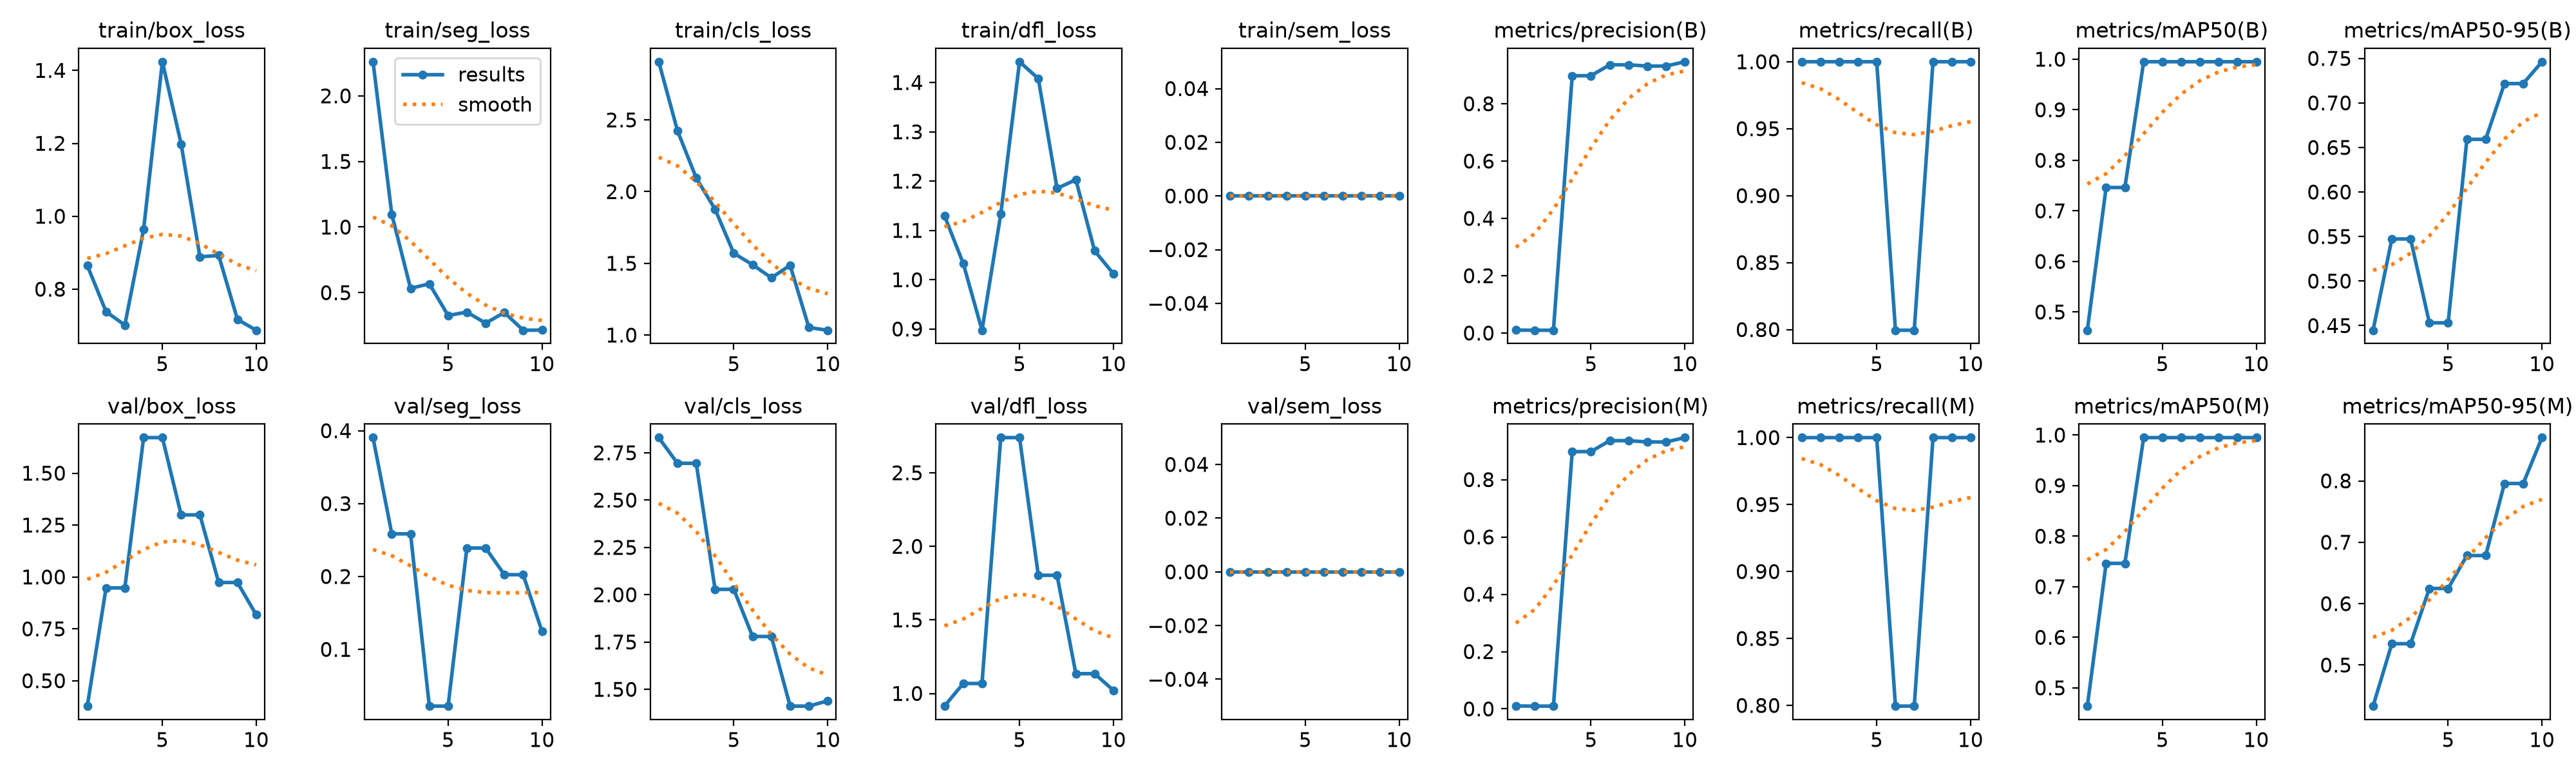

The table this chart was drawn from, first rows:
epoch, time, train/box_loss, train/seg_loss, train/cls_loss, train/dfl_loss, train/sem_loss, metrics/precision(B), metrics/recall(B), metrics/mAP50(B), metrics/mAP50-95(B), metrics/precision(M), metrics/recall(M), metrics/mAP50(M), metrics/mAP50-95(M), val/box_loss, val/seg_loss, val/cls_loss, val/dfl_loss, val/sem_loss, lr/pg0, lr/pg1, lr/pg2
1, 4.179, 0.8651, 2.26, 2.906, 1.13, 0, 0.01014, 1, 0.4639, 0.4448, 0.01014, 1, 0.4639, 0.4331, 0.3778, 0.3905, 2.83, 0.914, 0, 0.0004763, 0.0004763, 0.0004763
2, 9.567, 0.7383, 1.097, 2.424, 1.033, 0, 0.00972, 1, 0.7462, 0.5473, 0.00972, 1, 0.7462, 0.5347, 0.9471, 0.2585, 2.694, 1.068, 0, 0.0009298, 0.0009298, 0.0009298
3, 14.85, 0.7016, 0.5327, 2.095, 0.8975, 0, 0.00972, 1, 0.7462, 0.5473, 0.00972, 1, 0.7462, 0.5347, 0.9471, 0.2585, 2.694, 1.068, 0, 0.001273, 0.001273, 0.001273
4, 20.16, 0.9639, 0.5678, 1.877, 1.133, 0, 0.8978, 1, 0.995, 0.4531, 0.8978, 1, 0.995, 0.6248, 1.671, 0.0222, 2.028, 2.739, 0, 0.001172, 0.001172, 0.001172
5, 25.23, 1.424, 0.3262, 1.57, 1.442, 0, 0.8978, 1, 0.995, 0.4531, 0.8978, 1, 0.995, 0.6248, 1.671, 0.0222, 2.028, 2.739, 0, 0.001007, 0.001007, 0.001007
6, 30.57, 1.198, 0.3519, 1.491, 1.408, 0, 0.9359, 0.7995, 0.995, 0.6591, 0.9359, 0.7995, 0.995, 0.6784, 1.299, 0.239, 1.779, 1.803, 0, 0.0008418, 0.0008418, 0.0008418
7, 35.78, 0.8888, 0.2679, 1.399, 1.185, 0, 0.9359, 0.7995, 0.995, 0.6591, 0.9359, 0.7995, 0.995, 0.6784, 1.299, 0.239, 1.779, 1.803, 0, 0.0006768, 0.0006768, 0.0006768
8, 40, 0.8926, 0.3486, 1.486, 1.203, 0, 0.9315, 1, 0.995, 0.7217, 0.9315, 1, 0.995, 0.7957, 0.9734, 0.2025, 1.411, 1.134, 0, 0.0005118, 0.0005118, 0.0005118
9, 43.92, 0.7171, 0.2137, 1.052, 1.059, 0, 0.9315, 1, 0.995, 0.7217, 0.9315, 1, 0.995, 0.7957, 0.9734, 0.2025, 1.411, 1.134, 0, 0.0003467, 0.0003467, 0.0003467
10, 49.32, 0.6874, 0.2147, 1.034, 1.012, 0, 0.9466, 1, 0.995, 0.7462, 0.9466, 1, 0.995, 0.8705, 0.8179, 0.125, 1.439, 1.021, 0, 0.0001817, 0.0001817, 0.0001817
